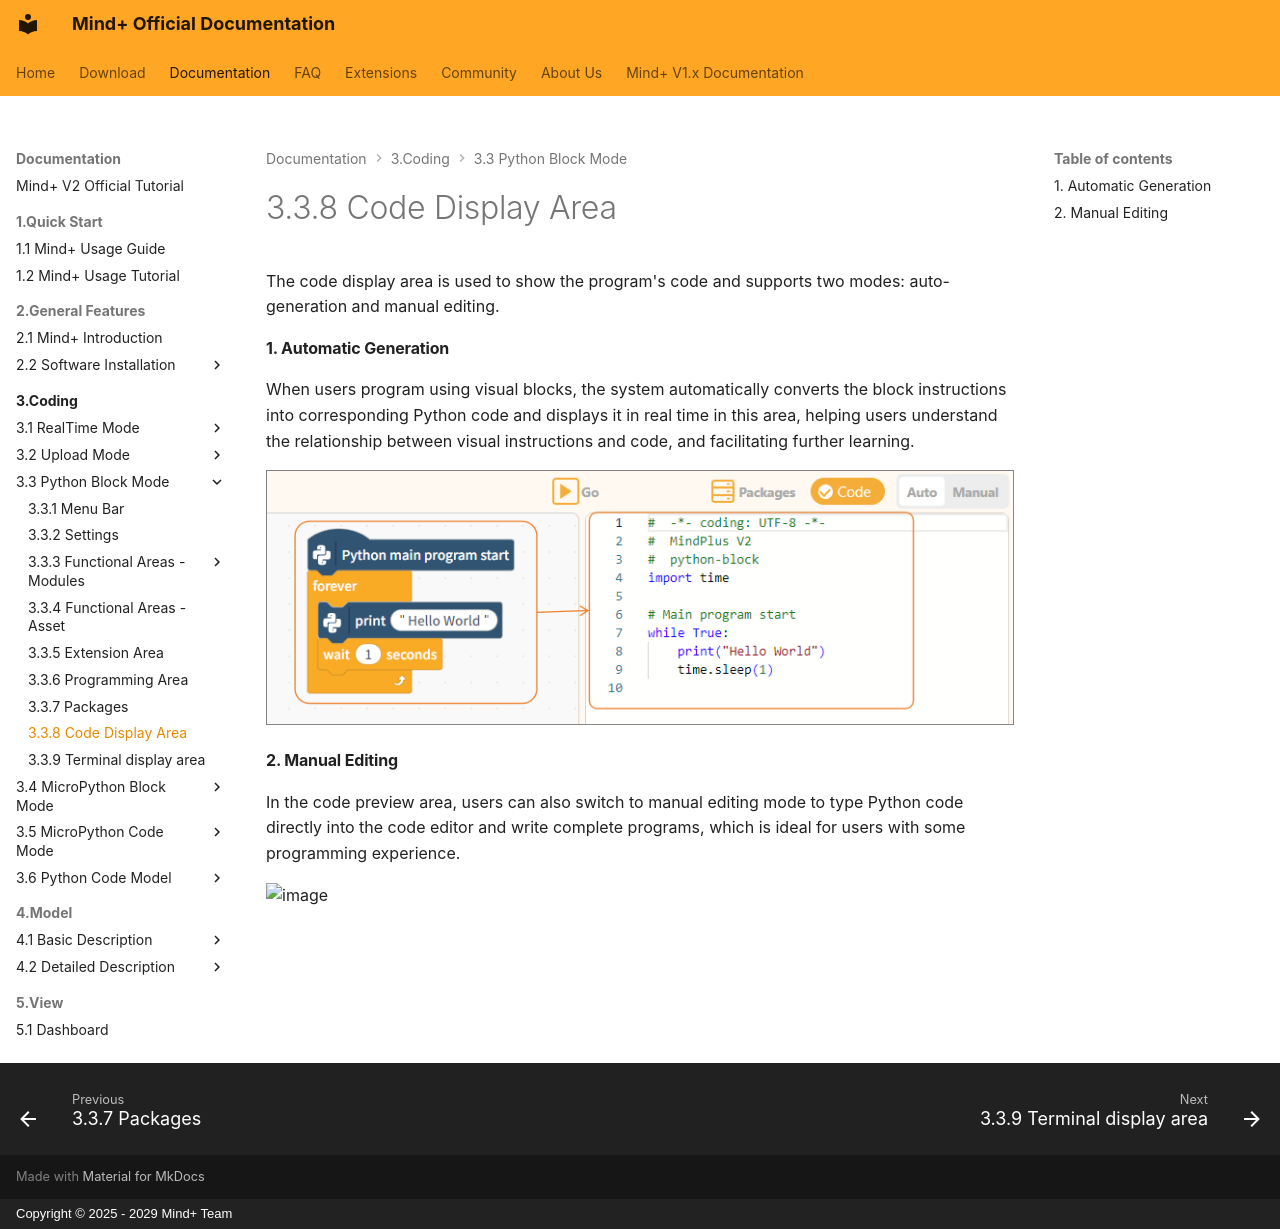

repository: DFRobot/mindplus2-docs-en · page: 3Coding/33PythonBlockMode/336CodeDisplayArea/index.html · generator: mkdocs · copyright: Copyright © 2025 - 2029 Mind+ Team

# 3.3.8 Code Display Area

The code display area is used to show the program's code and supports two modes: auto-generation and manual editing.

#### 1. Automatic Generation

When users program using visual blocks, the system automatically converts the block instructions into corresponding Python code and displays it in real time in this area, helping users understand the relationship between visual instructions and code, and facilitating further learning.

![image](./336CodeDisplayArea.assets/pic_1787816488075.png)

#### 2. Manual Editing

In the code preview area, users can also switch to manual editing mode to type Python code directly into the code editor and write complete programs, which is ideal for users with some programming experience.

![image](./336CodeDisplayArea.assets/pic_1781249640500.png)
